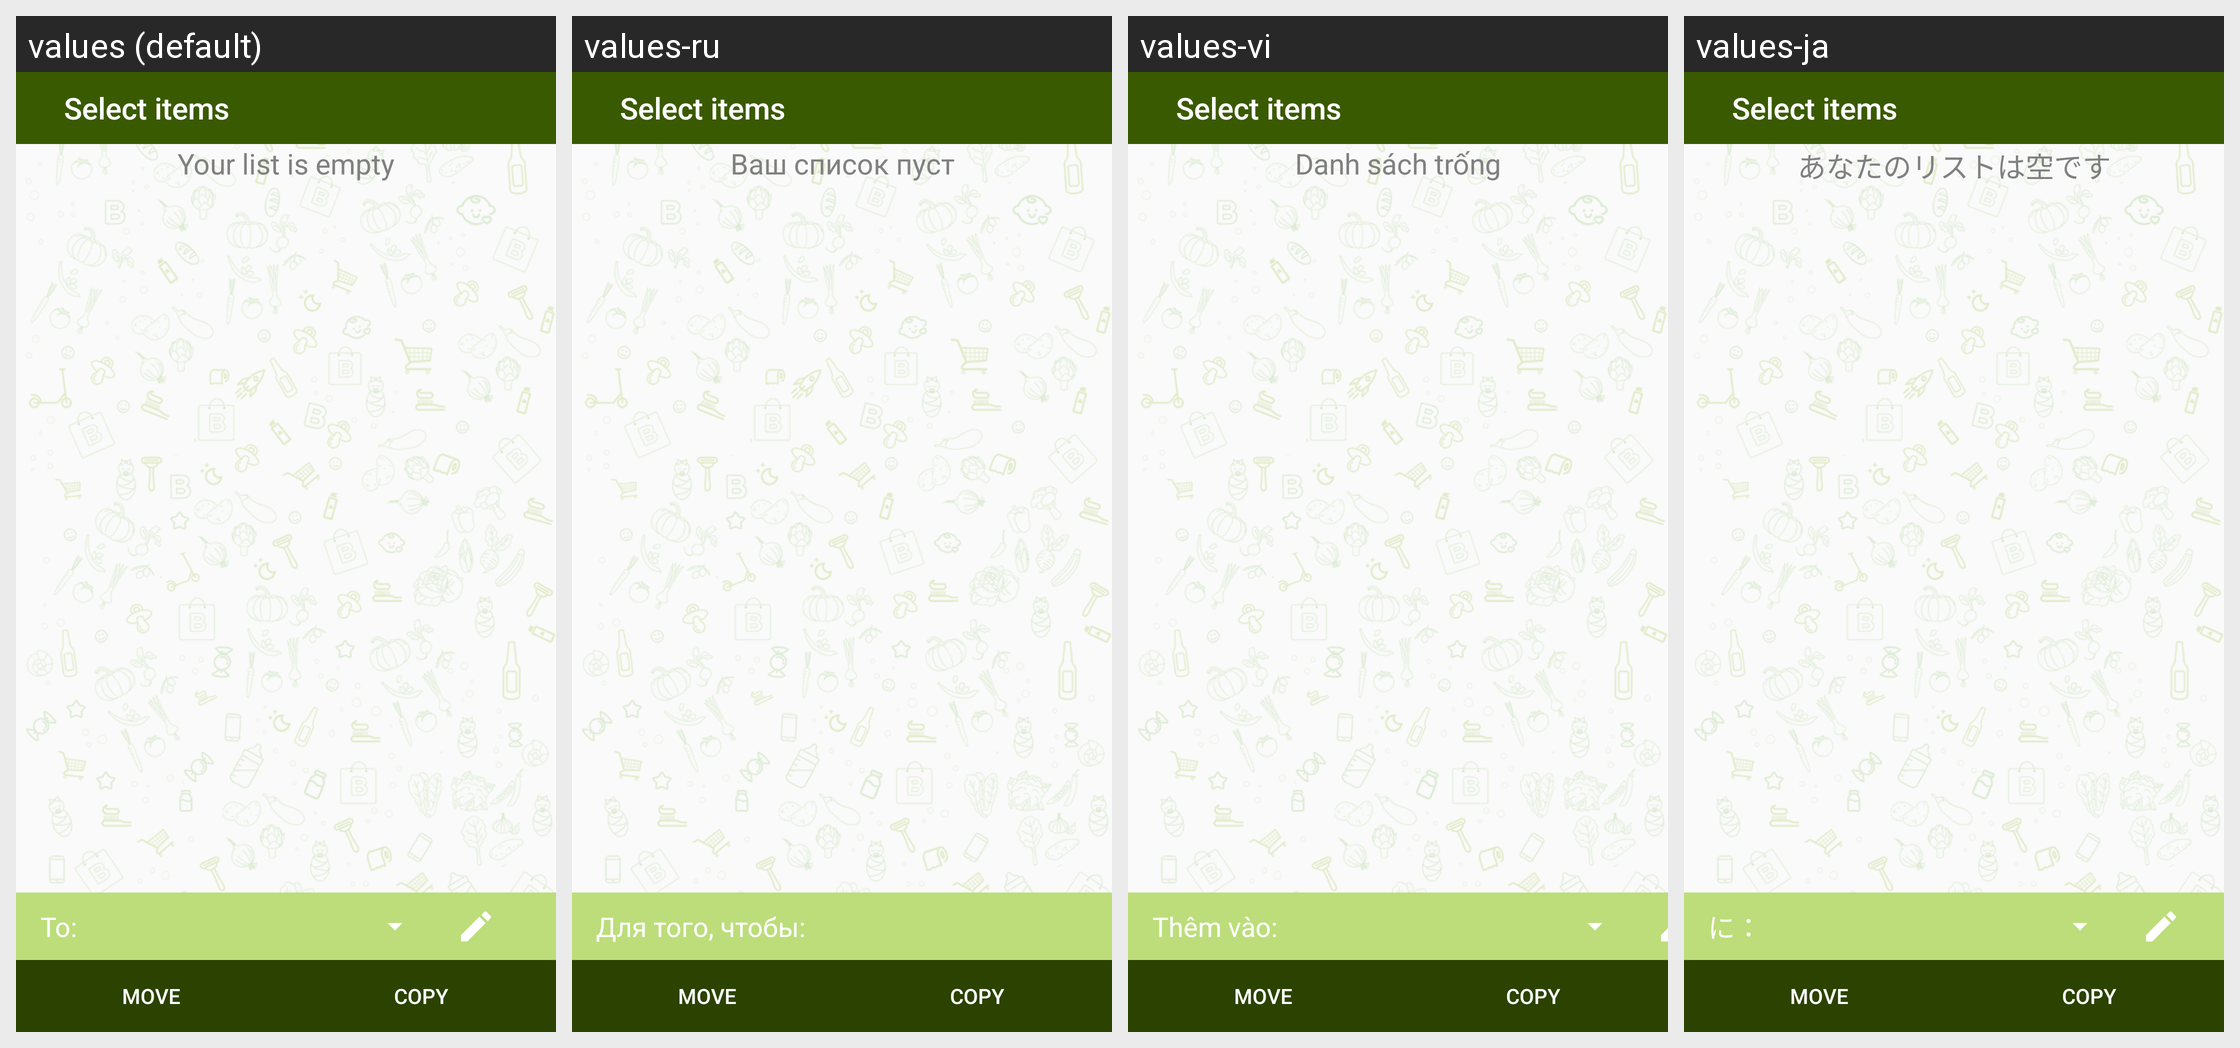

The Android screen above is rendered under several locales of the same app. Produce the string resources it draws, with the default and per-locale values.
Android screen res/layout/fragment_move_copy_products.xml rendered under 4 locales, left to right: values (default), values-ru, values-vi, values-ja. Device: Nexus 5 (rendered at 1080×1920; each locale shown at half size, 540×960, under a caption strip naming it); theme AppTheme.
Other locales in the repository, not shown: values-de, values-es, values-fr, values-ko, values-pt.
Strings drawn on this screen, with the default value and each locale's value (text and hints the layout hard-codes, and strings that could not be matched under every locale, appear in the picture but are not listed):

shopping_move_or_copy_header
  values: Select items
  values-ru: Select items  [not translated; the default value is used]
  values-vi: Select items  [not translated; the default value is used]
  values-ja: Select items  [not translated; the default value is used]

guide_shopping_list
  values: Your list is empty
  values-ru: Ваш список пуст
  values-vi: Danh sách trống
  values-ja: あなたのリストは空です

all_text_add_item_to_list
  values: To:
  values-ru: Для того, чтобы:
  values-vi: Thêm vào:
  values-ja: に：

abc_move
  values: Move
  values-ru: Move  [not translated; the default value is used]
  values-vi: Move  [not translated; the default value is used]
  values-ja: Move  [not translated; the default value is used]

abc_copy
  values: Copy
  values-ru: Copy  [not translated; the default value is used]
  values-vi: Copy  [not translated; the default value is used]
  values-ja: Copy  [not translated; the default value is used]
